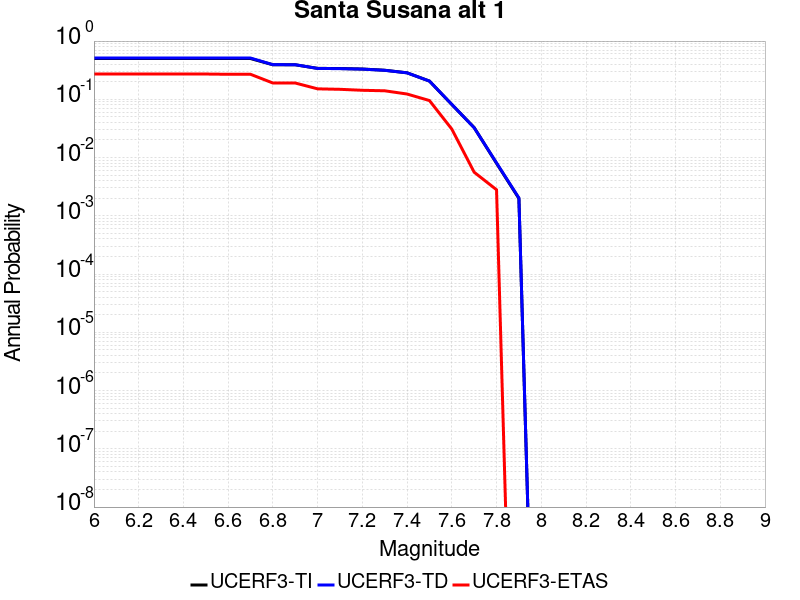

The data file committed next to this chart (first rows):
Magnitude, UCERF3-TI Prob, UCERF3-TD Prob, UCERF3-ETAS Prob
6.0, 0.5024, 0.5124, 0.2717
6.1, 0.5024, 0.5124, 0.2717
6.2, 0.5024, 0.5124, 0.2717
6.3, 0.5024, 0.5124, 0.2717
6.4, 0.5024, 0.5124, 0.2717
6.5, 0.5024, 0.5124, 0.2717
6.6, 0.501, 0.5111, 0.2689
6.7, 0.501, 0.5111, 0.2689
6.8, 0.392, 0.3933, 0.1905
6.9, 0.3915, 0.3928, 0.1905
7.0, 0.3398, 0.3387, 0.1513
7.1, 0.3374, 0.3362, 0.1485
7.2, 0.3312, 0.3298, 0.1429
7.3, 0.3156, 0.3145, 0.1401
7.4, 0.285, 0.2847, 0.1232
7.5, 0.2057, 0.2055, 0.09524
7.6, 0.08138, 0.08187, 0.03081
7.7, 0.03272, 0.03246, 0.005602
7.8, 0.007971, 0.00809, 0.002801
7.9, 0.001987, 0.002025, 0.0
